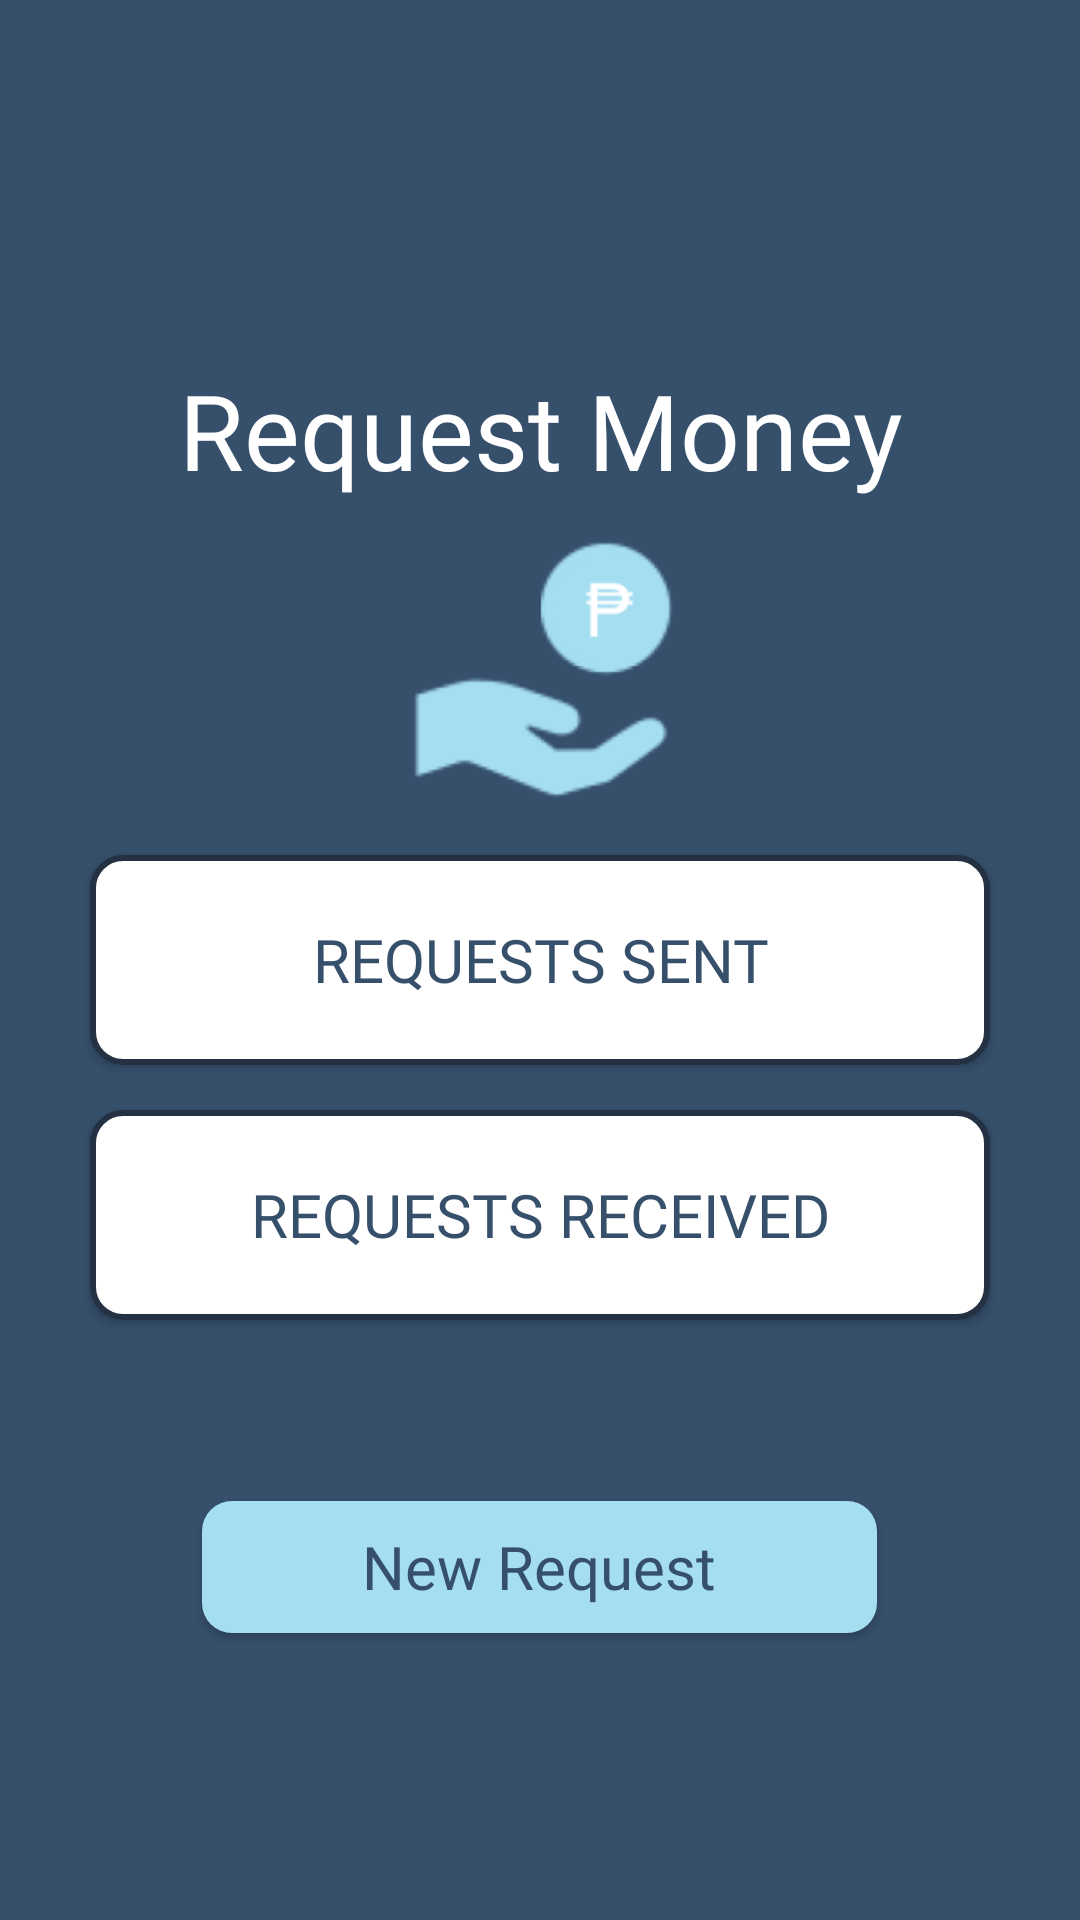

Layout XML and referenced resources for this Android screen:
<!-- AndroidManifest.xml: application theme Theme.RFCBA_BankPet -->
<!-- res/layout/activity_reqmoney_page.xml -->
<?xml version="1.0" encoding="utf-8"?>
<androidx.constraintlayout.widget.ConstraintLayout xmlns:android="http://schemas.android.com/apk/res/android"
    xmlns:app="http://schemas.android.com/apk/res-auto"
    xmlns:tools="http://schemas.android.com/tools"
    android:layout_width="match_parent"
    android:layout_height="match_parent"
    android:background="@color/colorprimary"
    tools:context=".RequestMoney">

    <androidx.constraintlayout.widget.ConstraintLayout
        android:id="@+id/layoutheader"
        android:layout_width="406dp"
        android:layout_height="150dp"
        android:layout_marginTop="120dp"
        app:layout_constraintEnd_toEndOf="parent"
        app:layout_constraintStart_toStartOf="parent"
        app:layout_constraintTop_toTopOf="parent">


        <TextView
            android:id="@+id/textView2"
            android:layout_width="wrap_content"
            android:layout_height="wrap_content"
            android:fontFamily="@font/poppins_semibold"
            android:text="Request Money"
            android:textColor="@color/white"
            android:textSize="35sp"
            app:layout_constraintBottom_toBottomOf="parent"
            app:layout_constraintEnd_toEndOf="parent"
            app:layout_constraintStart_toStartOf="parent"
            app:layout_constraintTop_toTopOf="parent"
            app:layout_constraintVertical_bias="0" />

        <ImageView
            android:id="@+id/reqimg"
            android:layout_width="306dp"
            android:layout_height="204dp"
            app:layout_constraintBottom_toBottomOf="parent"
            app:layout_constraintEnd_toEndOf="parent"
            app:layout_constraintStart_toStartOf="parent"
            app:layout_constraintTop_toTopOf="parent"
            app:layout_constraintVertical_bias="0.0"
            app:srcCompat="@drawable/reqmoney_icon" />


    </androidx.constraintlayout.widget.ConstraintLayout>

    <ScrollView
        android:layout_width="match_parent"
        android:layout_height="0dp"
        android:overScrollMode="never"
        android:scrollbars="none"
        app:layout_constraintBottom_toBottomOf="parent"
        app:layout_constraintTop_toBottomOf="@id/layoutheader"
        app:layout_constraintVertical_bias="1.0"
        tools:layout_editor_absoluteX="105dp">

        <LinearLayout
            android:layout_width="match_parent"
            android:layout_height="wrap_content"
            android:orientation="vertical">

            <LinearLayout
                android:layout_width="match_parent"
                android:layout_height="400dp"
                android:orientation="vertical">

                <Button
                    android:id="@+id/reqsent"
                    android:layout_width="match_parent"
                    android:layout_height="70dp"
                    android:layout_marginStart="30dp"
                    android:layout_marginTop="15dp"
                    android:layout_marginEnd="30dp"
                    android:layout_marginBottom="5dp"
                    android:background="@drawable/round"
                    android:fontFamily="@font/poppins_semibold"
                    android:text="REQUESTS SENT"
                    android:textColor="@color/colorprimary"
                    android:textSize="20sp" />

                <Button
                    android:id="@+id/reqreceive"
                    android:layout_width="match_parent"
                    android:layout_height="70dp"
                    android:layout_marginStart="30dp"
                    android:layout_marginTop="10dp"
                    android:layout_marginEnd="30dp"
                    android:layout_marginBottom="-20dp"
                    android:background="@drawable/round"
                    android:fontFamily="@font/poppins_semibold"
                    android:text="REQUESTS RECEIVED"
                    android:textColor="@color/colorprimary"
                    android:textSize="20sp" />

                <Button
                    android:id="@+id/newreq"
                    android:layout_width="225dp"
                    android:layout_height="44dp"
                    android:layout_gravity="center"
                    android:layout_marginTop="80dp"
                    android:layout_marginBottom="20dp"
                    android:background="@drawable/loginbutton"
                    android:fontFamily="@font/poppins_semibold"
                    android:text="New Request"
                    android:textAllCaps="false"
                    android:textColor="@color/colorprimary"
                    android:textSize="20sp" />

            </LinearLayout>

        </LinearLayout>

    </ScrollView>


</androidx.constraintlayout.widget.ConstraintLayout>
<!-- resources referenced by this layout -->
<resources>
  <color name="colorprimary">#36506C</color>
  <color name="white">#FFFFFFFF</color>
  <!-- drawable loginbutton (drawable) -->
  <?xml version="1.0" encoding="utf-8"?>
  <shape xmlns:android="http://schemas.android.com/apk/res/android"
      android:shape="rectangle">
  
      <solid android:color="@color/coloraccent"/>
      <corners android:radius="10dp"/>
  </shape>
  <!-- drawable reqmoney_icon: png bitmap (drawable, 14526 bytes) -->
  <!-- drawable round (drawable) -->
  <?xml version="1.0" encoding="utf-8"?>
  <shape xmlns:android="http://schemas.android.com/apk/res/android"
      android:shape="rectangle">
  
      <solid android:color="@color/white"/>
      <corners android:radius="10dp"/>
      <stroke android:color="@color/colorprimarydark" android:width="2dp">
  
      </stroke>
  </shape>
  <style name="Theme.RFCBA_BankPet" parent="Theme.AppCompat.DayNight.NoActionBar">
          
          <item name="colorPrimary">@color/purple_500</item>
          <item name="colorPrimaryVariant">@color/purple_700</item>
          <item name="colorOnPrimary">@color/white</item>
          
          <item name="colorSecondary">@color/teal_200</item>
          <item name="colorSecondaryVariant">@color/teal_700</item>
          <item name="colorOnSecondary">@color/black</item>
          
          <item name="android:statusBarColor" tools:targetApi="l">?attr/colorPrimaryVariant</item>
          
      </style>
  <color name="coloraccent">#A5DEF1</color>
  <color name="colorprimarydark">#233142</color>
  <color name="purple_500">#FF6200EE</color>
  <color name="purple_700">#FF3700B3</color>
  <color name="teal_200">#FF03DAC5</color>
  <color name="teal_700">#FF018786</color>
  <color name="black">#FF000000</color>
</resources>
